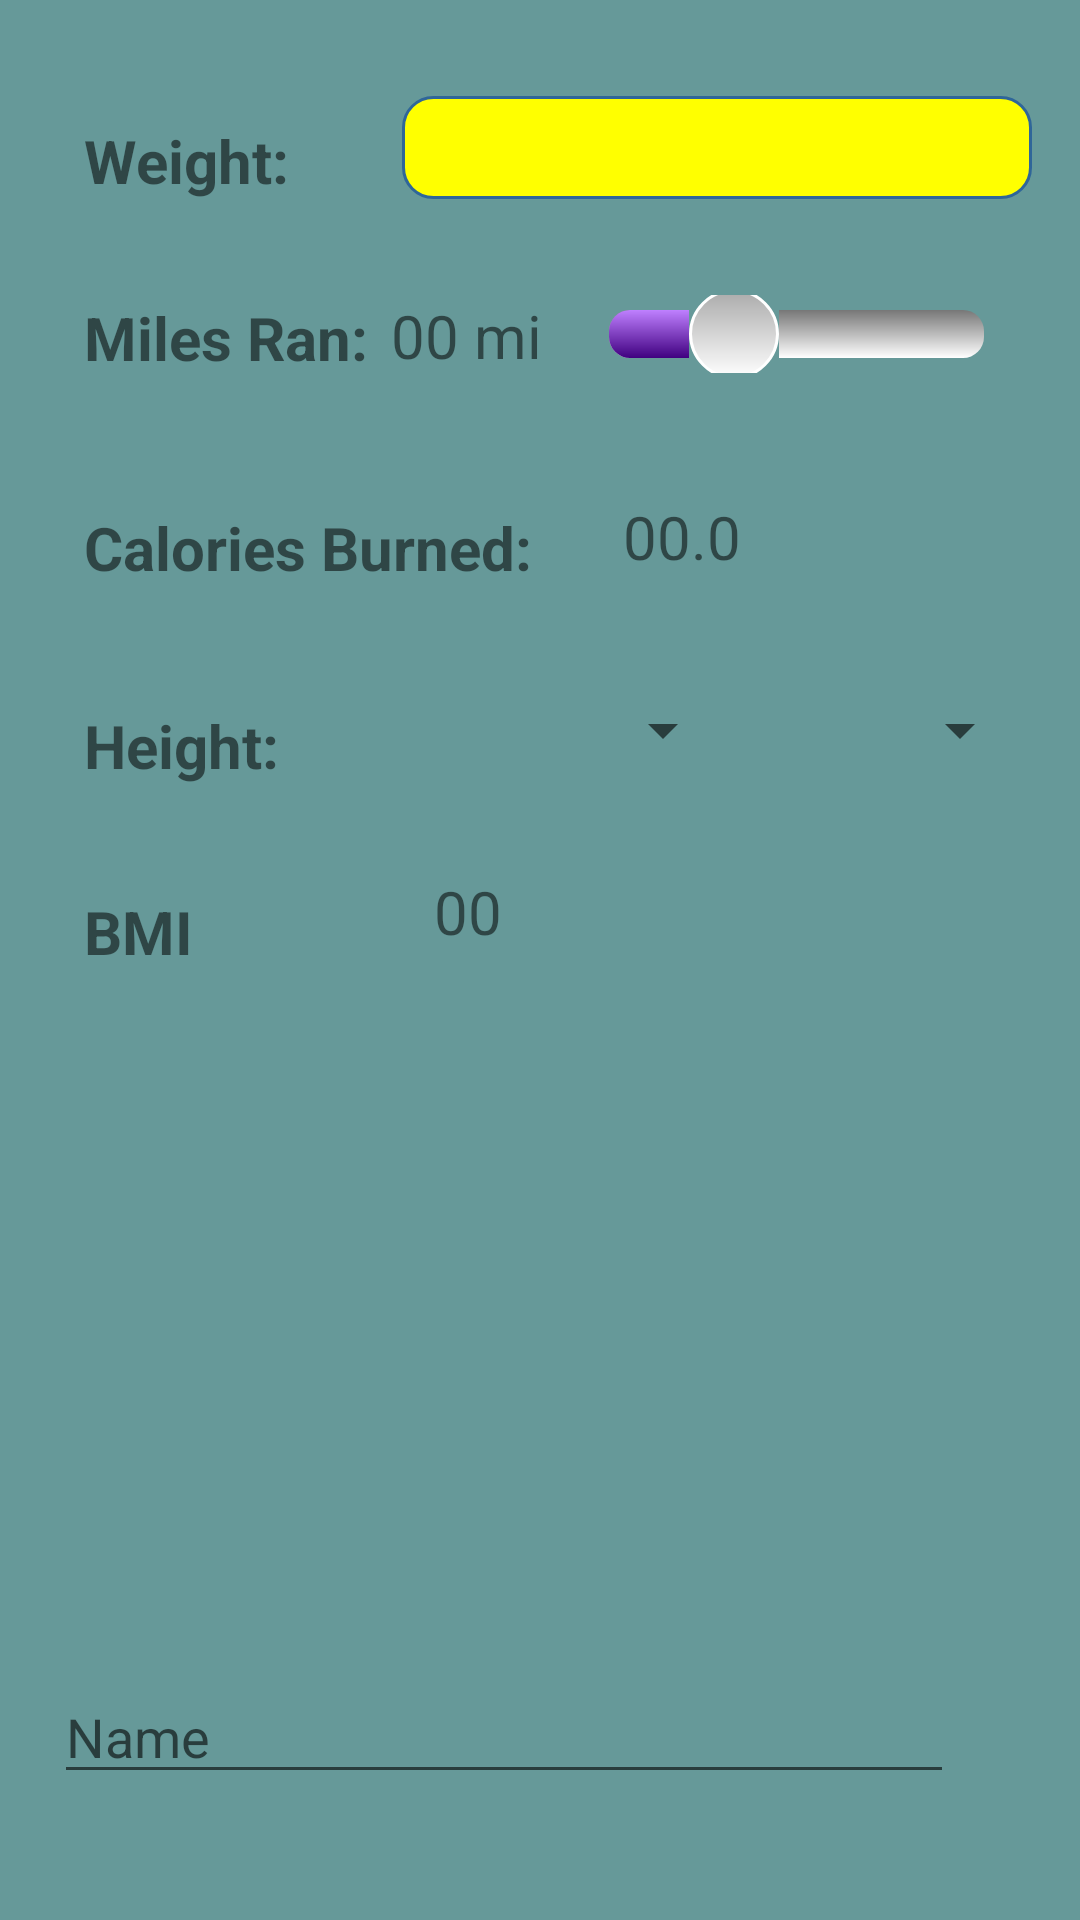

Produce the Android XML layout that renders to this screen, including the resource entries it uses.
<!-- AndroidManifest.xml: application theme AppTheme -->
<!-- res/layout/activity_burned_calories_calculator.xml -->
<?xml version="1.0" encoding="utf-8"?>
<android.support.constraint.ConstraintLayout
    xmlns:android="http://schemas.android.com/apk/res/android"
    xmlns:tools="http://schemas.android.com/tools"
    xmlns:app="http://schemas.android.com/apk/res-auto"
    android:layout_width="match_parent"
    android:layout_height="match_parent"
    tools:context="com.rabor.burnedcaloriescalculator.BurnedCaloriesCalculatorActivity"
    tools:layout_editor_absoluteY="81dp"
    tools:layout_editor_absoluteX="0dp"
    android:background="#669999">

    <TextView
        style="@style/TextView.Label"
        android:id="@+id/weightLabel"
        android:text="Weight:"
        app:layout_constraintTop_toTopOf="parent"
        android:layout_marginTop="40dp"
        android:layout_marginLeft="28dp"
        app:layout_constraintLeft_toLeftOf="parent"/>

    <EditText
        android:layout_width="wrap_content"
        android:layout_height="wrap_content"
        android:id="@+id/weightET"
        android:background="@drawable/rounded_edittext"
        android:ems="10"
        android:padding="5dp"
        android:inputType="numberDecimal"
        app:layout_constraintTop_toTopOf="parent"
        android:layout_marginTop="32dp"
        android:layout_marginRight="16dp"
        app:layout_constraintRight_toRightOf="parent"
        app:layout_constraintLeft_toRightOf="@+id/weightLabel"
        android:layout_marginLeft="8dp"
        app:layout_constraintHorizontal_bias="1.0"/>

    <TextView
        style="@style/TextView.Label"
        android:id="@+id/milesRanLabel"
        android:text="Miles Ran:"
        android:layout_marginLeft="28dp"
        app:layout_constraintLeft_toLeftOf="parent"
        android:layout_marginTop="32dp"
        app:layout_constraintTop_toBottomOf="@+id/weightLabel"/>

    <TextView
        style="@style/TextView"
        android:id="@+id/milesRanTV"
        android:text="00 mi"
        app:layout_constraintRight_toLeftOf="@+id/milesRanSeekBar"
        android:layout_marginRight="7dp"
        app:layout_constraintLeft_toRightOf="@+id/milesRanLabel"
        android:layout_marginLeft="8dp"
        android:layout_marginTop="32dp"
        app:layout_constraintTop_toBottomOf="@+id/weightET"
        app:layout_constraintHorizontal_bias="0.541"/>

    <SeekBar
        android:id="@+id/milesRanSeekBar"
        android:layout_width="157dp"
        android:layout_height="26dp"
        android:max="30"
        android:progress="10"
        android:progressDrawable="@drawable/progress_drawable"
        android:thumb="@drawable/thumb_drawable"
        android:layout_marginRight="16dp"
        app:layout_constraintRight_toRightOf="parent"
        android:layout_marginTop="32dp"
        app:layout_constraintTop_toBottomOf="@+id/weightET"/>

    <TextView
        style="@style/TextView.Label"
        android:id="@+id/caloriesBurnedLabel"
        android:text="Calories Burned:"
        android:layout_marginLeft="28dp"
        app:layout_constraintLeft_toLeftOf="parent"
        android:layout_marginTop="43dp"
        app:layout_constraintTop_toBottomOf="@+id/milesRanLabel"/>

    <TextView
        android:id="@+id/caloriesBurnedTV"
        style="@style/TextView"
        android:text="00.0"
        android:layout_marginRight="8dp"
        app:layout_constraintRight_toRightOf="parent"
        app:layout_constraintLeft_toRightOf="@+id/caloriesBurnedLabel"
        android:layout_marginLeft="8dp"
        android:layout_marginTop="41dp"
        app:layout_constraintTop_toBottomOf="@+id/milesRanSeekBar"
        app:layout_constraintHorizontal_bias="0.176"/>

    <TextView
        android:id="@+id/heightLabel"
        style="@style/TextView.Label"
        android:text="Height:"
        android:layout_marginLeft="28dp"
        app:layout_constraintLeft_toLeftOf="parent"
        android:layout_marginTop="39dp"
        app:layout_constraintTop_toBottomOf="@+id/caloriesBurnedLabel"/>

    <Spinner
        android:id="@+id/feetSpinner"
        android:layout_width="wrap_content"
        android:layout_height="wrap_content"
        app:layout_constraintLeft_toRightOf="@+id/heightLabel"
        android:layout_marginLeft="8dp"
        app:layout_constraintRight_toLeftOf="@+id/inchesSpinner"
        android:layout_marginRight="8dp"
        android:layout_marginTop="39dp"
        app:layout_constraintTop_toBottomOf="@+id/caloriesBurnedTV"
        app:layout_constraintHorizontal_bias="1.0"/>

    <Spinner
        android:id="@+id/inchesSpinner"
        android:layout_width="91dp"
        android:layout_height="24dp"
        android:layout_marginRight="16dp"
        app:layout_constraintRight_toRightOf="parent"
        android:layout_marginTop="39dp"
        app:layout_constraintTop_toBottomOf="@+id/caloriesBurnedTV"/>

    <TextView
        style="@style/TextView.Label"
        android:id="@+id/bmiLabel"
        android:text="BMI"
        android:layout_marginLeft="28dp"
        app:layout_constraintLeft_toLeftOf="parent"
        android:layout_marginTop="35dp"
        app:layout_constraintTop_toBottomOf="@+id/heightLabel"/>

    <TextView
        android:id="@+id/bmiTV"
        style="@style/TextView"
        android:text="00"
        android:layout_height="27dp"
        android:layout_width="55dp"
        android:layout_marginRight="8dp"
        app:layout_constraintRight_toRightOf="parent"
        app:layout_constraintLeft_toRightOf="@+id/bmiLabel"
        android:layout_marginLeft="8dp"
        android:layout_marginTop="35dp"
        app:layout_constraintTop_toBottomOf="@+id/feetSpinner"
        app:layout_constraintHorizontal_bias="0.322"/>

    <EditText
        android:id="@+id/nameET"
        android:layout_width="300dp"
        android:layout_height="wrap_content"
        android:layout_marginRight="42dp"
        android:ems="10"
        android:hint="Name"
        android:inputType="textPersonName"
        app:layout_constraintRight_toRightOf="parent"
        app:layout_constraintBottom_toBottomOf="parent"
        android:layout_marginBottom="42dp"
        android:layout_marginLeft="8dp"
        app:layout_constraintLeft_toLeftOf="parent"
        app:layout_constraintHorizontal_bias="1.0"
        android:layout_marginTop="8dp"
        app:layout_constraintTop_toBottomOf="@+id/bmiTV"
        app:layout_constraintVertical_bias="1.0"/>

</android.support.constraint.ConstraintLayout>
<!-- resources referenced by this layout -->
<resources>
  <!-- drawable progress_drawable (drawable) -->
  <?xml version="1.0" encoding="utf-8"?>
  <layer-list xmlns:android="http://schemas.android.com/apk/res/android">
      <item android:id="@android:id/background">
          <shape>
              <gradient
                  android:startColor="#777"
                  android:endColor="#fff"
                  android:angle="-90" />
              <size
                  android:height="13dp"
                  android:width="13dp" />
              <corners
                  android:radius="7dp" />
              </shape>
          </item>
  
          <item
              android:id="@android:id/progress">
              <clip>
                  <shape>
                      <gradient
                          android:startColor="#bf80ff"
                          android:endColor="#400080"
                          android:angle="-90" />
                      <corners
                          android:radius="7dp" />
                  </shape>
              </clip>
          </item>
  
  </layer-list>
  <!-- drawable rounded_edittext (drawable) -->
  <?xml version="1.0" encoding="utf-8"?>
  <shape xmlns:android="http://schemas.android.com/apk/res/android">
  
      <solid android:color="@color/colorBackground" />
  
      <stroke
          android:width="1dp"
          android:color="#2f6699" />
  
      <corners
          android:topLeftRadius="10dp"
          android:topRightRadius="10dp"
          android:bottomLeftRadius="10dp"
          android:bottomRightRadius="10dp" />
  </shape>
  <!-- drawable thumb_drawable (drawable) -->
  <?xml version="1.0" encoding="utf-8"?>
  <shape
      xmlns:android="http://schemas.android.com/apk/res/android"
      android:shape="oval">
      <gradient
          android:startColor="#AAA"
          android:endColor="#fff"
          android:angle="-90" />
      <size
          android:width="30dp"
          android:height="30dp" />
      <stroke
          android:width="1dp"
          android:color="#fff" />
  
  </shape>
  <style name="TextView">
          <item name="android:layout_width">wrap_content</item>
          <item name="android:layout_height">wrap_content</item>
          <item name="android:textSize">20sp</item>
      </style>
  <style name="TextView.Label">
          <item name="android:textStyle">bold</item>
      </style>
  <style name="AppTheme" parent="Theme.AppCompat.Light.DarkActionBar">
          
          <item name="colorPrimary">@color/colorPrimary</item>
          <item name="colorPrimaryDark">@color/colorPrimaryDark</item>
          <item name="colorAccent">@color/colorAccent</item>
      </style>
  <color name="colorBackground">#ffff00</color>
  <color name="colorPrimary">#3F51B5</color>
  <color name="colorPrimaryDark">#303F9F</color>
  <color name="colorAccent">#FF4081</color>
</resources>
